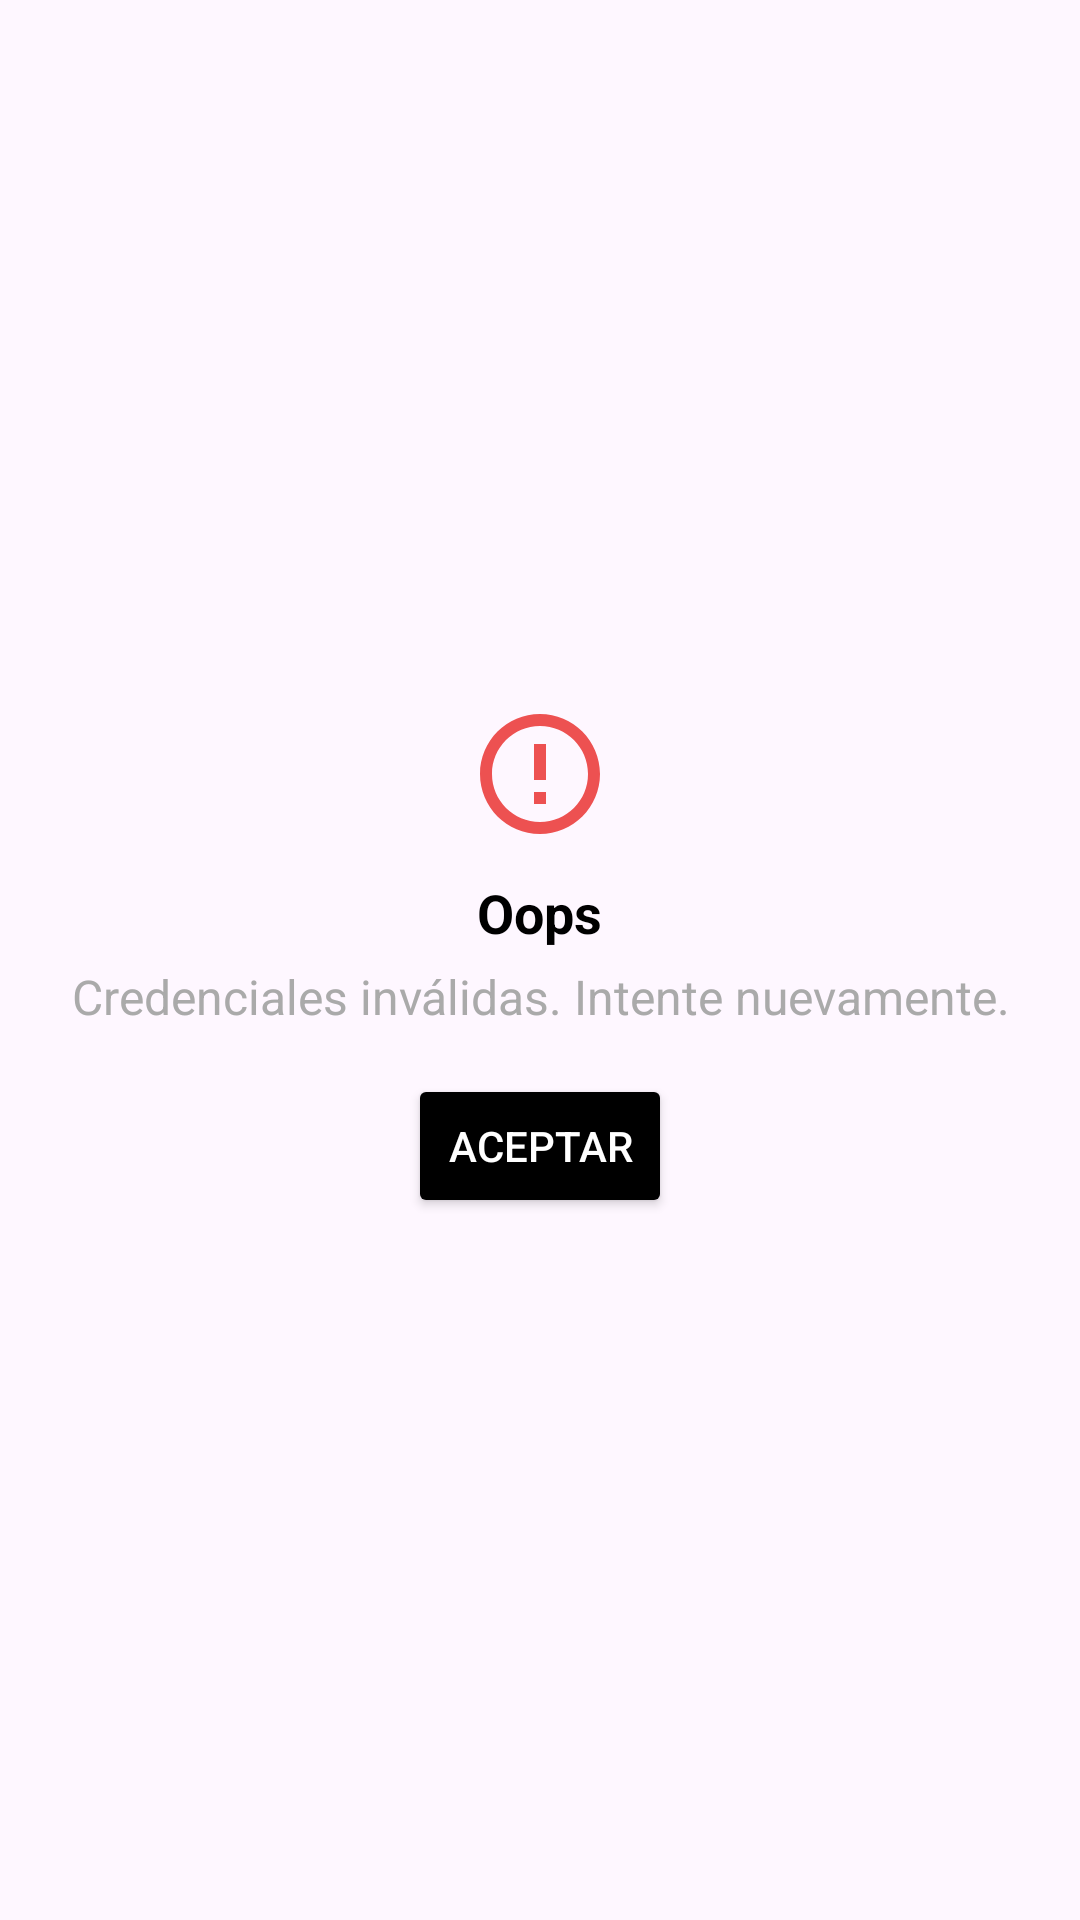

Layout XML and referenced resources for this Android screen:
<!-- AndroidManifest.xml: application theme Theme.Notionaryv1 -->
<!-- res/layout/dialog_error.xml -->
<?xml version="1.0" encoding="utf-8"?>
<LinearLayout
    xmlns:android="http://schemas.android.com/apk/res/android"
    android:layout_width="wrap_content"
    android:layout_height="wrap_content"
    android:orientation="vertical"
    android:padding="20dp"
    android:background="@drawable/bg_rounded_dialog"
    android:gravity="center">

    <ImageView
        android:layout_width="48dp"
        android:layout_height="48dp"
        android:src="@drawable/ic_error"/>

    <TextView
        android:layout_width="wrap_content"
        android:layout_height="wrap_content"
        android:text="Oops"
        android:textSize="18sp"
        android:textStyle="bold"
        android:textColor="@android:color/black"
        android:layout_marginTop="10dp" />

    <TextView
        android:id="@+id/tvErrorMessage"
        android:layout_width="wrap_content"
        android:layout_height="wrap_content"
        android:text="Credenciales inválidas. Intente nuevamente."
        android:textSize="16sp"
        android:textColor="@android:color/darker_gray"
        android:layout_marginTop="5dp"
        android:gravity="center" />

    <Button
        android:id="@+id/btnDismiss"
        android:layout_width="wrap_content"
        android:layout_height="wrap_content"
        android:layout_marginTop="15dp"
        android:text="Aceptar"
        android:backgroundTint="@color/black"
        android:textColor="@android:color/white" />
</LinearLayout>
<!-- resources referenced by this layout -->
<resources>
  <color name="black">#FF000000</color>
  <!-- drawable ic_error (drawable) -->
  <vector xmlns:android="http://schemas.android.com/apk/res/android" android:height="24dp" android:tint="#ED5151" android:viewportHeight="24" android:viewportWidth="24" android:width="24dp">
        
      <path android:fillColor="@android:color/white" android:pathData="M11,15h2v2h-2zM11,7h2v6h-2zM11.99,2C6.47,2 2,6.48 2,12s4.47,10 9.99,10C17.52,22 22,17.52 22,12S17.52,2 11.99,2zM12,20c-4.42,0 -8,-3.58 -8,-8s3.58,-8 8,-8 8,3.58 8,8 -3.58,8 -8,8z"/>
      
  </vector>
  <style name="Theme.Notionaryv1" parent="Base.Theme.Notionaryv1" />
  <style name="Base.Theme.Notionaryv1" parent="Theme.Material3.DayNight.NoActionBar">
           Customize your light theme here.
  
           <item name="colorPrimary">@color/primary</item>
      </style>
  <color name="primary">#625BC3</color>
</resources>
